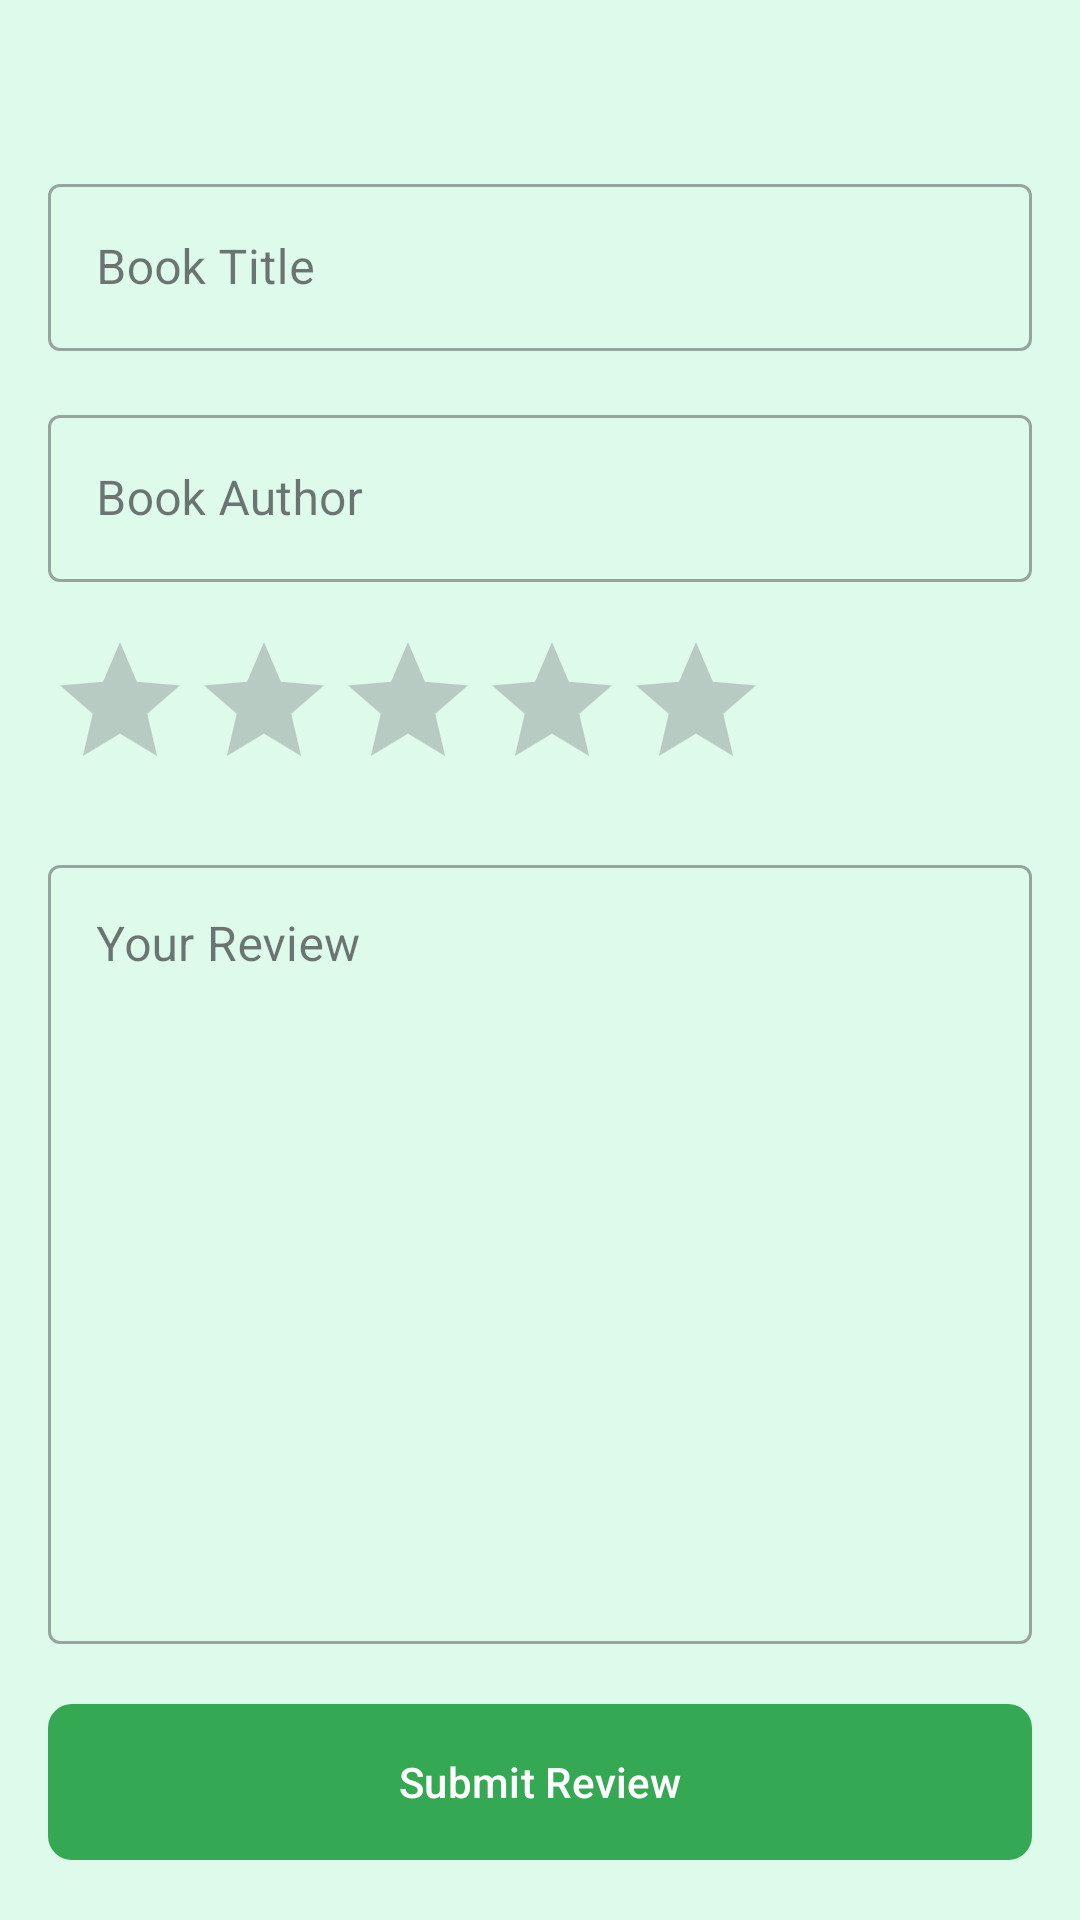

Write the Android layout XML for this screen, with the resource values it uses.
<!-- AndroidManifest.xml: application theme Theme.BookHaven -->
<!-- res/layout/fragment_write_review.xml -->
<?xml version="1.0" encoding="utf-8"?>
<androidx.constraintlayout.widget.ConstraintLayout xmlns:android="http://schemas.android.com/apk/res/android"
    xmlns:app="http://schemas.android.com/apk/res-auto"
    xmlns:tools="http://schemas.android.com/tools"
    android:layout_width="match_parent"
    android:layout_height="match_parent"
    android:background="@color/bg"
    android:padding="16dp"
    tools:context=".writereview.WriteReviewFragment">

    <com.google.android.material.textfield.TextInputLayout
        android:id="@+id/book_title_input_layout"
        style="@style/Widget.MaterialComponents.TextInputLayout.OutlinedBox"
        android:layout_width="match_parent"
        android:layout_height="wrap_content"
        android:layout_marginTop="40dp"
        app:layout_constraintTop_toTopOf="parent"
        android:hint="Book Title">

        <com.google.android.material.textfield.TextInputEditText
            android:id="@+id/book_title_edit_text"
            android:layout_width="match_parent"
            android:layout_height="wrap_content" />

    </com.google.android.material.textfield.TextInputLayout>

    <com.google.android.material.textfield.TextInputLayout
        android:id="@+id/book_author_input_layout"
        style="@style/Widget.MaterialComponents.TextInputLayout.OutlinedBox"
        android:layout_width="match_parent"
        android:layout_height="wrap_content"
        app:layout_constraintTop_toBottomOf="@+id/book_title_input_layout"
        android:layout_marginTop="16dp"
        android:hint="Book Author">

        <com.google.android.material.textfield.TextInputEditText
            android:id="@+id/book_author_edit_text"
            android:layout_width="match_parent"
            android:layout_height="wrap_content" />

    </com.google.android.material.textfield.TextInputLayout>

    <RatingBar
        android:id="@+id/rating_bar"
        android:layout_width="wrap_content"
        android:layout_height="wrap_content"
        android:layout_marginTop="16dp"
        android:numStars="5"
        android:stepSize="1"
        app:layout_constraintStart_toStartOf="parent"
        app:layout_constraintTop_toBottomOf="@+id/book_author_input_layout" />

    <com.google.android.material.textfield.TextInputLayout
        android:id="@+id/review_input_layout"
        style="@style/Widget.MaterialComponents.TextInputLayout.OutlinedBox"
        android:layout_width="match_parent"
        android:layout_height="0dp"
        app:layout_constraintTop_toBottomOf="@+id/rating_bar"
        app:layout_constraintBottom_toTopOf="@+id/submit_review_button"
        android:layout_marginTop="16dp"
        android:layout_marginBottom="16dp"
        android:hint="Your Review">

        <com.google.android.material.textfield.TextInputEditText
            android:id="@+id/review_edit_text"
            android:layout_width="match_parent"
            android:layout_height="match_parent"
            android:gravity="top" />

    </com.google.android.material.textfield.TextInputLayout>

    <com.google.android.material.button.MaterialButton
        android:id="@+id/submit_review_button"
        android:layout_width="match_parent"
        android:layout_height="60dp"
        android:text="Submit Review"
        app:cornerRadius="8dp"
        app:layout_constraintBottom_toBottomOf="parent" />

</androidx.constraintlayout.widget.ConstraintLayout>
<!-- resources referenced by this layout -->
<resources>
  <color name="bg">#DEFAEB</color>
  <style name="Theme.BookHaven" parent="Base.Theme.BookHaven" />
  <style name="Base.Theme.BookHaven" parent="Theme.Material3.Light.NoActionBar">
          
          <item name="colorPrimary">@color/green_primary</item>
          <item name="colorPrimaryVariant">@color/green_dark</item>
          <item name="colorOnPrimary">@color/white</item>
          
          <item name="colorSecondary">@color/green_secondary</item>
          <item name="colorSecondaryVariant">@color/green_dark</item>
          <item name="colorOnSecondary">@color/white</item>
          
          <item name="android:statusBarColor">@color/status_bar_color</item>
          <item name="android:windowLightStatusBar">true</item>
          
      </style>
  <color name="green_primary">#34a853</color>
  <color name="green_dark">#185a4f</color>
  <color name="white">#FFFFFFFF</color>
  <color name="green_secondary">#43cea2</color>
  <color name="status_bar_color">#FFFFFFFF</color>
</resources>
